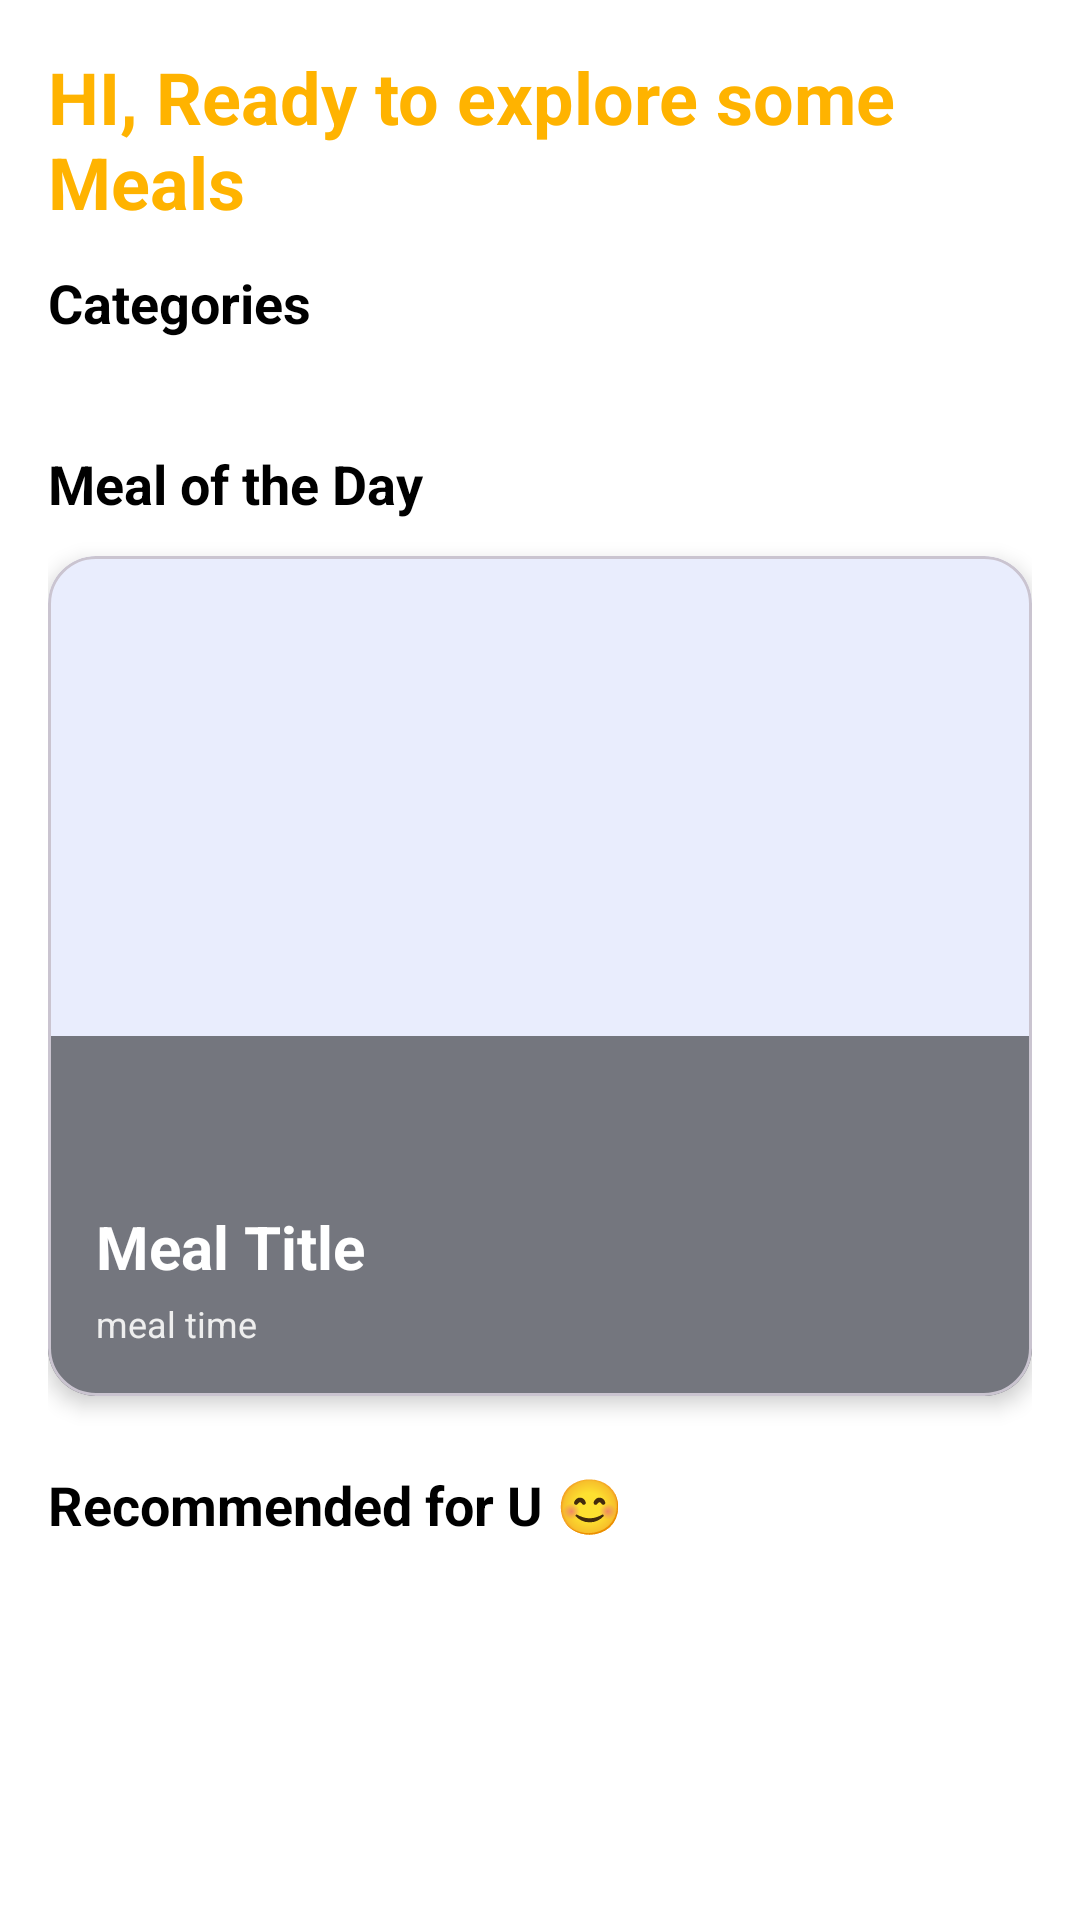

Android layout source for this screen:
<!-- AndroidManifest.xml: application theme Theme.App -->
<!-- res/layout/fragment_home.xml -->
<?xml version="1.0" encoding="utf-8"?>
<ScrollView xmlns:android="http://schemas.android.com/apk/res/android"
    xmlns:app="http://schemas.android.com/apk/res-auto"
    xmlns:tools="http://schemas.android.com/tools"
    android:layout_width="match_parent"
    android:layout_height="match_parent"
    android:background="#FFFFFF"
    tools:context="com.example.app.presentation.home.view.HomeFragment">


    <LinearLayout
        android:layout_width="match_parent"
        android:layout_height="wrap_content"
        android:orientation="vertical"
        android:padding="16dp">

        <TextView
            android:layout_width="wrap_content"
            android:layout_height="wrap_content"
            android:text="@string/Title"
            android:textColor="@color/orange3"
            android:textSize="24sp"
            android:textStyle="bold"
            android:layout_marginBottom="12dp"
        />
        
        
        <TextView
            android:layout_width="wrap_content"
            android:layout_height="wrap_content"
            android:text="Categories"
            android:textColor="#000000"
            android:textSize="18sp"
            android:textStyle="bold"
            android:layout_marginBottom="12dp" />

        <androidx.recyclerview.widget.RecyclerView
            android:id="@+id/categoriesRecyclerView"
            android:layout_width="match_parent"
            android:layout_height="wrap_content"
            android:layout_marginBottom="24dp"
            android:orientation="horizontal"
            tools:listitem="@layout/item_category" />

        
        <LinearLayout
            android:layout_width="match_parent"
            android:layout_height="wrap_content"
            android:orientation="horizontal"
            android:layout_marginBottom="12dp">

            <TextView
                android:layout_width="0dp"
                android:layout_height="wrap_content"
                android:layout_weight="1"
                android:text="@string/meal_of_the_day"
                android:textColor="#000000"
                android:textSize="18sp"
                android:textStyle="bold" />
        </LinearLayout>

        <com.google.android.material.card.MaterialCardView
            android:id="@+id/meal_of_day_card"
            android:layout_width="match_parent"
            android:layout_height="280dp"
            android:layout_marginBottom="24dp"
            app:cardCornerRadius="16dp"
            app:cardElevation="4dp">

            <androidx.constraintlayout.widget.ConstraintLayout
                android:layout_width="match_parent"
                android:layout_height="match_parent">

                <ImageView
                    android:id="@+id/meal_of_day_image"
                    android:layout_width="match_parent"
                    android:layout_height="match_parent"
                    android:scaleType="centerCrop"
                    android:contentDescription="@string/holder_image"
                    android:src="@drawable/image_holder"
                    app:layout_constraintTop_toTopOf="parent"
                    app:layout_constraintStart_toStartOf="parent"
                    app:layout_constraintEnd_toEndOf="parent"
                    app:layout_constraintBottom_toBottomOf="parent" />

                <View
                    android:layout_width="match_parent"
                    android:layout_height="120dp"
                    android:background="@android:drawable/screen_background_dark_transparent"
                    app:layout_constraintBottom_toBottomOf="parent" />

                <LinearLayout
                    android:layout_width="match_parent"
                    android:layout_height="wrap_content"
                    android:orientation="vertical"
                    android:padding="16dp"
                    app:layout_constraintBottom_toBottomOf="parent"
                    app:layout_constraintStart_toStartOf="parent">

                    <TextView
                        android:id="@+id/meal_of_day_title"
                        android:layout_width="wrap_content"
                        android:layout_height="wrap_content"
                        android:text="@string/Meal_Title"
                        android:textColor="#FFFFFF"
                        android:textSize="20sp"
                        android:textStyle="bold"
                        android:layout_marginBottom="4dp" />

                    <TextView
                        android:id="@+id/meal_of_day_category"
                        android:layout_width="wrap_content"
                        android:layout_height="wrap_content"
                        android:text="@string/Meal_time"
                        android:textColor="#EEEEEE"
                        android:textSize="12sp" />
                </LinearLayout>

            </androidx.constraintlayout.widget.ConstraintLayout>
        </com.google.android.material.card.MaterialCardView>

        
        <TextView
            android:id="@+id/reco_text"
            android:layout_width="wrap_content"
            android:layout_height="wrap_content"
            android:text="@string/recommended_for_u"
            android:textColor="#000000"
            android:textSize="18sp"
            android:textStyle="bold"
            android:layout_marginBottom="12dp" />

        <androidx.recyclerview.widget.RecyclerView
            android:layout_width="match_parent"
            android:layout_height="wrap_content"
            android:id="@+id/recycler_view"
            android:layout_marginTop="16dp"
            android:orientation="horizontal"
            tools:itemCount="4"
            app:layoutManager="androidx.recyclerview.widget.LinearLayoutManager"
            app:layout_constraintTop_toBottomOf="@id/reco_text"
            app:layout_constraintStart_toStartOf="parent"
            tools:listitem="@layout/item_meal"/>

    </LinearLayout>
</ScrollView>
<!-- res/layout/item_category.xml (included above) -->
<?xml version="1.0" encoding="utf-8"?>
<com.google.android.material.card.MaterialCardView xmlns:android="http://schemas.android.com/apk/res/android"
    xmlns:app="http://schemas.android.com/apk/res-auto"
    android:layout_width="80dp"
    android:layout_height="wrap_content"
    android:layout_margin="8dp"
    app:cardCornerRadius="12dp"
    app:cardElevation="2dp">

    <LinearLayout
        android:layout_width="match_parent"
        android:layout_height="wrap_content"
        android:orientation="vertical"
        android:padding="8dp"
        android:gravity="center">

        <ImageView
            android:id="@+id/category_image"
            android:layout_width="50dp"
            android:layout_height="50dp"
            android:scaleType="centerCrop"
            android:src="@drawable/image_holder"
            android:contentDescription="@string/holder_image" />

        <TextView
            android:id="@+id/category_name"
            android:layout_width="wrap_content"
            android:layout_height="wrap_content"
            android:text="@string/Meal_Category"
            android:textColor="#000000"
            android:textSize="12sp"
            android:layout_marginTop="4dp"
            android:maxLines="1"
            android:ellipsize="end" />
    </LinearLayout>
</com.google.android.material.card.MaterialCardView>
<!-- res/layout/item_meal.xml (included above) -->
<?xml version="1.0" encoding="utf-8"?>
<com.google.android.material.card.MaterialCardView xmlns:android="http://schemas.android.com/apk/res/android"
    xmlns:app="http://schemas.android.com/apk/res-auto"
    android:layout_width="match_parent"
    android:layout_height="wrap_content"
    android:layout_margin="8dp"
    app:cardCornerRadius="16dp"
    app:cardElevation="4dp">

    <androidx.constraintlayout.widget.ConstraintLayout
        android:layout_width="match_parent"
        android:layout_height="wrap_content">

        <ImageView
            android:id="@+id/meal_image"
            android:layout_width="match_parent"
            android:layout_height="150dp"
            android:scaleType="centerCrop"
            android:contentDescription="@string/holder_image"
            android:src="@drawable/image_holder"
            app:layout_constraintTop_toTopOf="parent"
            app:layout_constraintStart_toStartOf="parent"
            app:layout_constraintEnd_toEndOf="parent" />

        <com.google.android.material.card.MaterialCardView
            android:id="@+id/btn_add_to_plan"
            android:layout_width="45dp"
            android:layout_height="45dp"
            android:layout_gravity="top|end"
            android:layout_margin="16dp"
            app:layout_constraintStart_toStartOf="parent"
            app:layout_constraintTop_toTopOf="parent"
            app:cardCornerRadius="20dp"
            app:cardElevation="6dp"
            app:cardBackgroundColor="@color/white"
            android:clickable="true"
            android:focusable="true">

            <ImageView
                android:layout_width="match_parent"
                android:layout_height="match_parent"
                android:padding="8dp"
                android:src="@drawable/ic_calender"
                app:tint="@color/black" />
        </com.google.android.material.card.MaterialCardView>


        <com.google.android.material.card.MaterialCardView
            android:id="@+id/Love_id"
            app:layout_constraintEnd_toEndOf="parent"
            app:layout_constraintTop_toTopOf="parent"
            android:layout_width="42dp"
            android:layout_height="42dp"
            android:layout_marginEnd="8dp"
            android:layout_marginVertical="8dp"
            android:clickable="true"
            android:focusable="true"
            app:cardCornerRadius="32dp"
            app:cardElevation="0dp"
            app:strokeColor="@color/green3"
            app:strokeWidth="1dp"
            app:cardBackgroundColor="@color/white2"
            android:contentDescription="@string/love">

            <ImageView
                android:layout_width="24dp"
                android:layout_height="24dp"
                android:layout_gravity="center"
                android:src="@drawable/love_ic"
                android:contentDescription="@string/love" />
        </com.google.android.material.card.MaterialCardView>

        <View
            android:layout_width="match_parent"
            android:layout_height="60dp"
            android:background="@android:drawable/screen_background_dark_transparent"
            app:layout_constraintBottom_toBottomOf="@id/meal_image" />

        <TextView
            android:id="@+id/meal_name"
            android:layout_width="0dp"
            android:layout_height="wrap_content"
            android:text="@string/Meal_Title"
            android:textColor="#FFFFFF"
            android:textSize="14sp"
            android:textStyle="bold"
            android:maxLines="2"
            android:ellipsize="end"
            android:padding="8dp"
            android:layout_marginVertical="29dp"
            app:layout_constraintTop_toBottomOf="@id/btn_add_to_plan"
            app:layout_constraintStart_toStartOf="parent"
            app:layout_constraintEnd_toEndOf="parent" />



    </androidx.constraintlayout.widget.ConstraintLayout>
</com.google.android.material.card.MaterialCardView>
<!-- resources referenced by this layout -->
<resources>
  <color name="black">#FF000000</color>
  <color name="green3">#388E3C</color>
  <color name="orange3">#FFB300</color>
  <color name="white">#FFFFFFFF</color>
  <color name="white2">#FBF9F9</color>
  <!-- drawable love_ic (drawable) -->
  <vector xmlns:android="http://schemas.android.com/apk/res/android"
      android:width="24dp"
      android:height="24dp"
      android:viewportWidth="960"
      android:viewportHeight="960">
    <path
        android:pathData="m480,840 l-58,-52q-101,-91 -167,-157T150,512.5Q111,460 95.5,416T80,326q0,-94 63,-157t157,-63q52,0 99,22t81,62q34,-40 81,-62t99,-22q94,0 157,63t63,157q0,46 -15.5,90T810,512.5Q771,565 705,631T538,788l-58,52ZM480,732q96,-86 158,-147.5t98,-107q36,-45.5 50,-81t14,-70.5q0,-60 -40,-100t-100,-40q-47,0 -87,26.5T518,280h-76q-15,-41 -55,-67.5T300,186q-60,0 -100,40t-40,100q0,35 14,70.5t50,81q36,45.5 98,107T480,732ZM480,459Z"
        android:fillColor="@color/orange6"/>
  </vector>
  <string name="Meal_Category">Category</string>
  <string name="Meal_Title">Meal Title</string>
  <string name="Meal_time">meal time</string>
  <string name="Title"> HI, Ready to explore some Meals </string>
  <string name="holder_image">holder_image</string>
  <string name="love">Love_desc 😊</string>
  <string name="meal_of_the_day">Meal of the Day</string>
  <string name="recommended_for_u">Recommended for U 😊</string>
  <style name="Theme.App" parent="Base.Theme.App" />
  <color name="orange6">#FF5722</color>
  <style name="Base.Theme.App" parent="Theme.Material3.DayNight.NoActionBar">
          
          <item name="colorPrimary">@color/blue3</item>
          <item name="colorOnPrimary">@color/orange6</item>
          <item name="colorSecondary">@color/green2</item>
      </style>
  <color name="blue3">#2196F3</color>
  <color name="green2">#2E7D32</color>
</resources>
